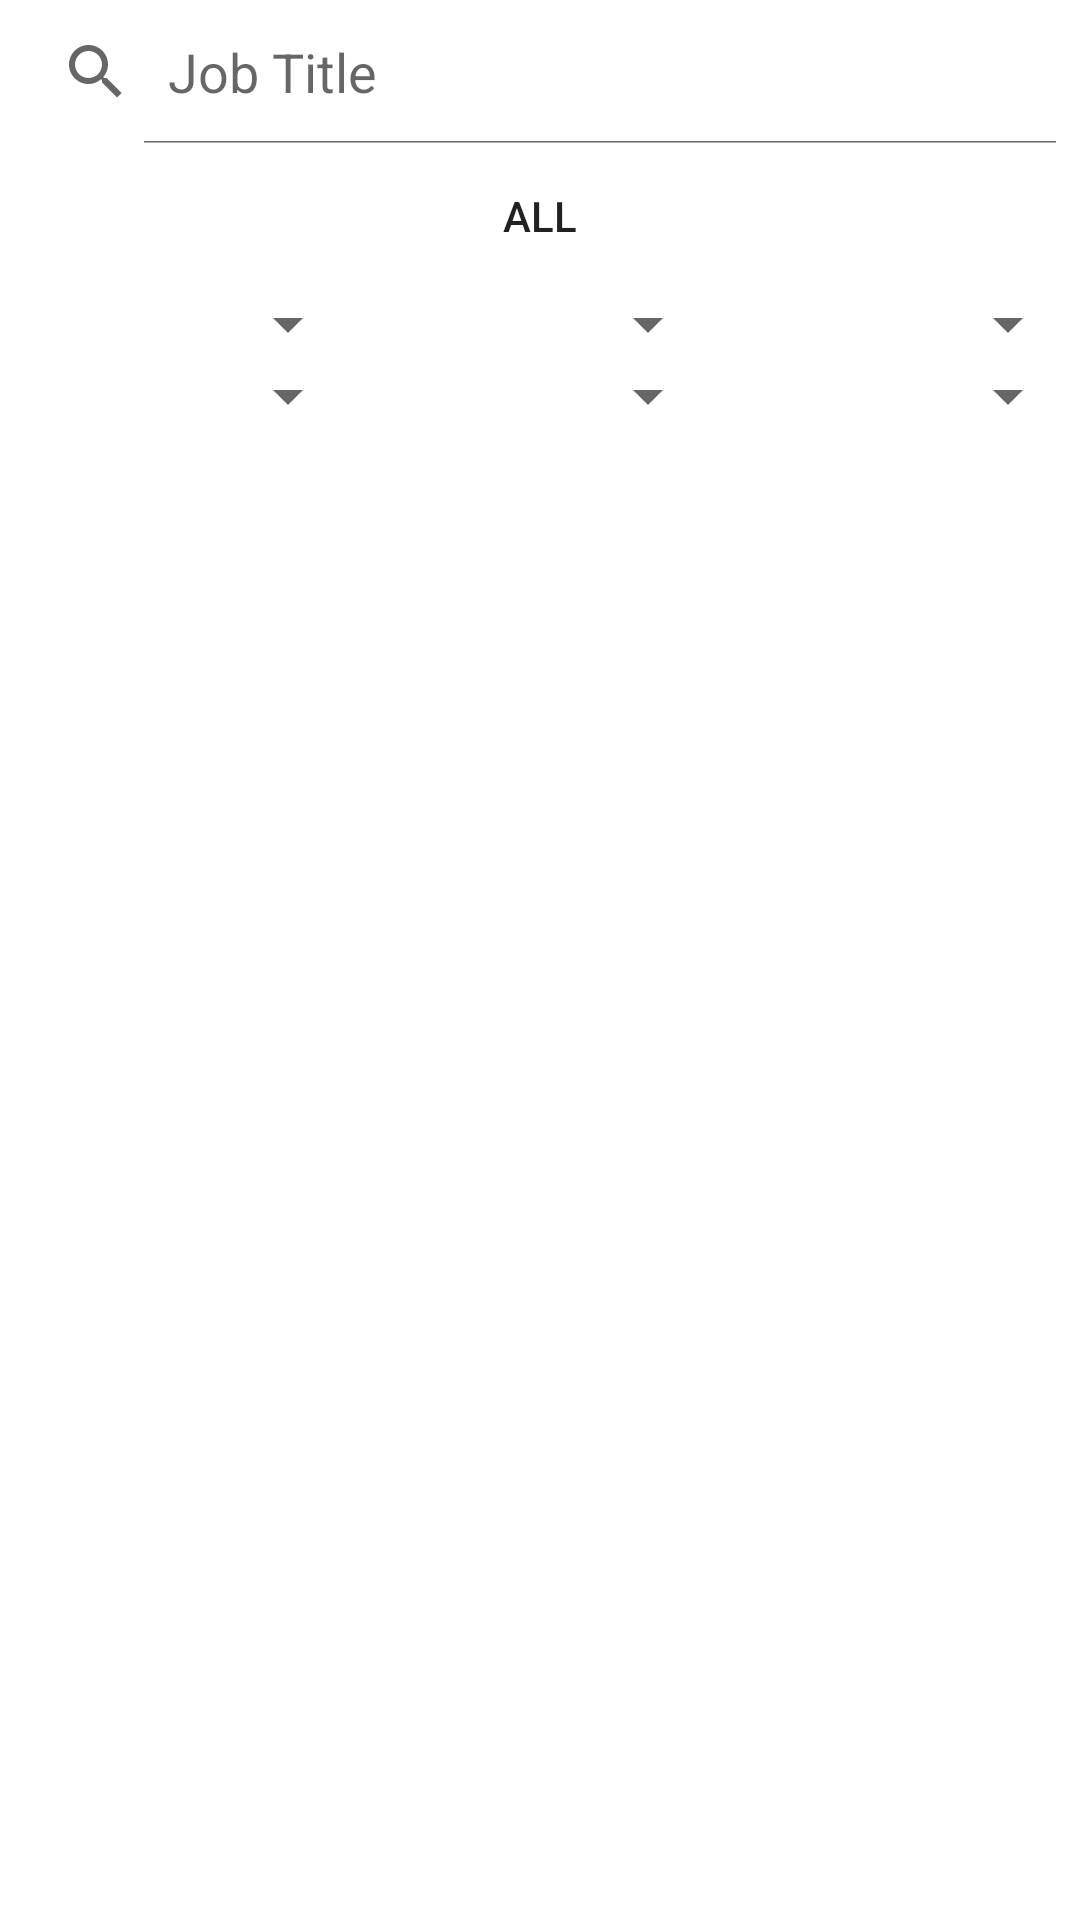

Reconstruct the res/layout file that produces this screen, plus the resources it refers to.
<!-- AndroidManifest.xml: application theme Theme.QuickCashReg -->
<!-- res/layout/activity_job_posting.xml -->
<?xml version="1.0" encoding="utf-8"?>
<LinearLayout
    xmlns:android="http://schemas.android.com/apk/res/android"
    xmlns:app="http://schemas.android.com/apk/res-auto"
    xmlns:tools="http://schemas.android.com/tools"
    android:layout_width="match_parent"
    android:layout_height="match_parent"
    android:orientation="vertical"
    tools:context=".SearchJob.JobPostingActivity">

    <android.widget.SearchView
        android:id="@+id/search_bar"
        android:layout_width="match_parent"
        android:layout_height="wrap_content"
        android:iconifiedByDefault="false"
        android:queryHint="Job Title"/>

    <LinearLayout
        android:layout_width="match_parent"
        android:layout_height="wrap_content"
        android:orientation="horizontal">

        <Button
            android:layout_width="0dp"
            android:layout_weight="1"
            android:layout_height="match_parent"
            android:text="All"
            android:id="@+id/allFilter"
            android:background="@color/colorPrimary"
            android:onClick="allFilterTapped"
            />

    </LinearLayout>


    <LinearLayout
        android:layout_width="match_parent"
        android:layout_height="wrap_content"
        android:orientation="horizontal">

        <Spinner
            android:id="@+id/distanceList"
            android:layout_width="0dp"
            android:layout_weight="1"
            android:layout_height="match_parent"
            android:spinnerMode="dropdown" />
        <Spinner
            android:id="@+id/durationList"
            android:layout_width="0dp"
            android:layout_weight="1"
            android:layout_height="match_parent"
            android:spinnerMode="dropdown" />
        <Spinner
            android:id="@+id/dayPostedList"
            android:layout_width="0dp"
            android:layout_weight="1"
            android:layout_height="match_parent"
            android:spinnerMode="dropdown" />
    </LinearLayout>

    <LinearLayout
        android:layout_width="match_parent"
        android:layout_height="wrap_content"
        android:orientation="horizontal">
        <Spinner
            android:id="@+id/jobTagList"
            android:layout_width="0dp"
            android:layout_weight="1"
            android:layout_height="match_parent"
            android:spinnerMode="dropdown" />

        <Spinner
            android:id="@+id/minimumWage"
            android:layout_width="0dp"
            android:layout_weight="1"
            android:layout_height="match_parent"
            android:spinnerMode="dropdown" />

        <Spinner
            android:id="@+id/maximumWage"
            android:layout_width="0dp"
            android:layout_weight="1"
            android:layout_height="match_parent"
            android:spinnerMode="dropdown" />


    </LinearLayout>

    
    
    
    
    
    
    
    
    
    

    
    
    
    
    
    
    
    
    
    
    

    <ListView
        android:id="@+id/jobListView"
        android:layout_width="match_parent"
        android:layout_height="match_parent"
        app:layout_constraintBottom_toBottomOf="parent"
        app:layout_constraintEnd_toEndOf="parent"
        app:layout_constraintStart_toStartOf="parent"
        app:layout_constraintTop_toTopOf="parent" />

</LinearLayout>
<!-- resources referenced by this layout -->
<resources>
  <color name="colorPrimary">#FFFFFF</color>
  <style name="Theme.QuickCashReg" parent="Theme.MaterialComponents.DayNight.DarkActionBar">
          
          <item name="colorPrimary">@color/purple_500</item>
          <item name="colorPrimaryVariant">@color/purple_700</item>
          <item name="colorOnPrimary">@color/white</item>
          
          <item name="colorSecondary">@color/teal_200</item>
          <item name="colorSecondaryVariant">@color/teal_700</item>
          <item name="colorOnSecondary">@color/black</item>
          
          <item name="android:statusBarColor">?attr/colorPrimaryVariant</item>
          
      </style>
  <color name="purple_500">#FF6200EE</color>
  <color name="purple_700">#FF3700B3</color>
  <color name="white">#FFFFFFFF</color>
  <color name="teal_200">#FF03DAC5</color>
  <color name="teal_700">#FF018786</color>
  <color name="black">#FF000000</color>
</resources>
